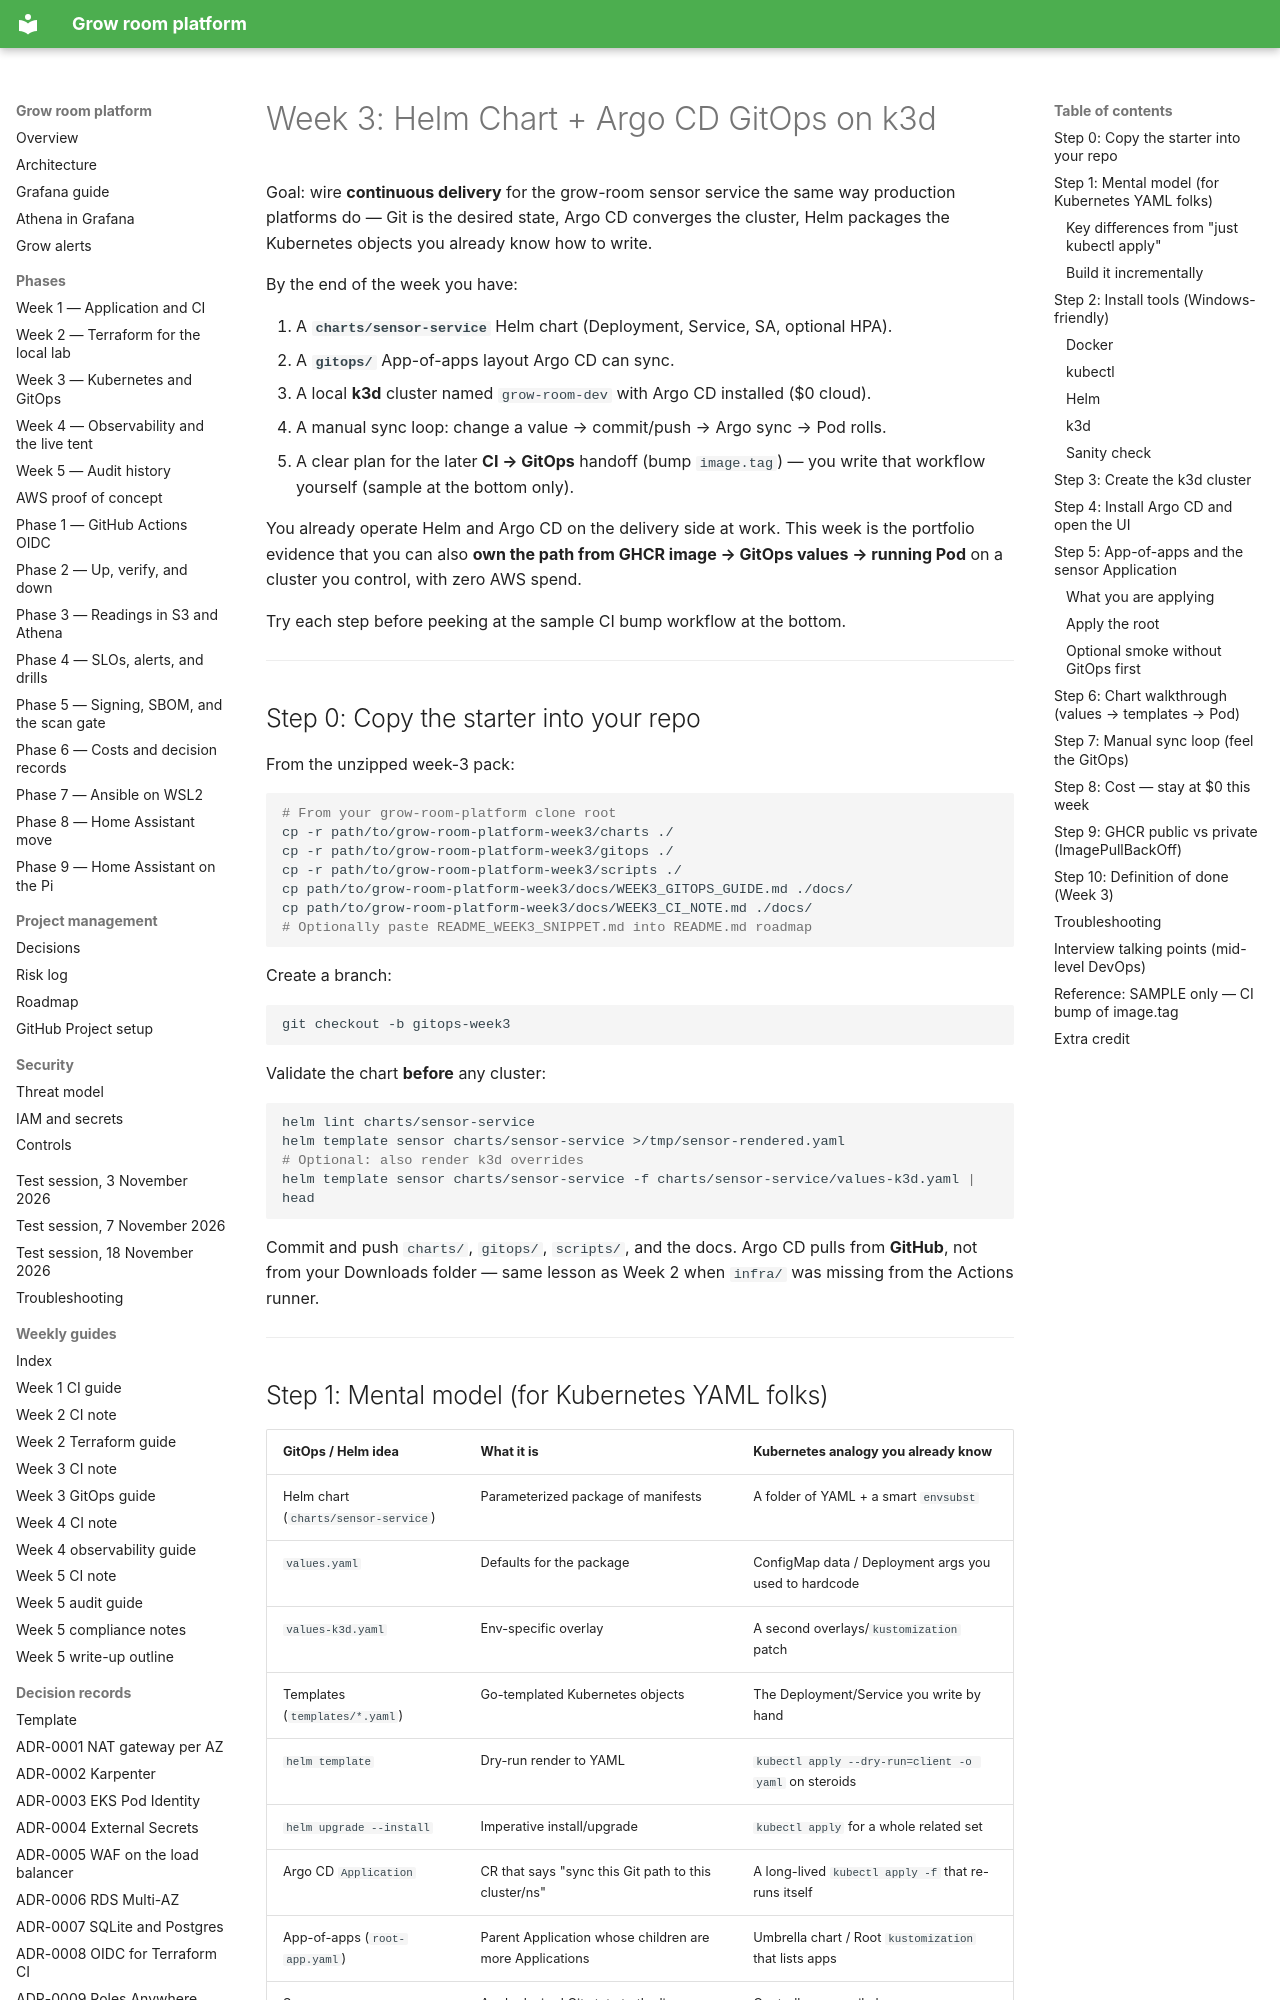

repository: TontoBlanco/grow-room-platform · page: WEEK3_GITOPS_GUIDE/index.html · generator: mkdocs

# Week 3: Helm Chart + Argo CD GitOps on k3d

Goal: wire **continuous delivery** for the grow-room sensor service the same way
production platforms do — Git is the desired state, Argo CD converges the
cluster, Helm packages the Kubernetes objects you already know how to write.

By the end of the week you have:

1. A **`charts/sensor-service`** Helm chart (Deployment, Service, SA, optional HPA).
2. A **`gitops/`** App-of-apps layout Argo CD can sync.
3. A local **k3d** cluster named `grow-room-dev` with Argo CD installed ($0 cloud).
4. A manual sync loop: change a value → commit/push → Argo sync → Pod rolls.
5. A clear plan for the later **CI → GitOps** handoff (bump `image.tag`) — you
   write that workflow yourself (sample at the bottom only).

You already operate Helm and Argo CD on the delivery side at work. This week is
the portfolio evidence that you can also **own the path from GHCR image → GitOps
values → running Pod** on a cluster you control, with zero AWS spend.

Try each step before peeking at the sample CI bump workflow at the bottom.

---

## Step 0: Copy the starter into your repo

From the unzipped week-3 pack:

```bash
# From your grow-room-platform clone root
cp -r path/to/grow-room-platform-week3/charts ./
cp -r path/to/grow-room-platform-week3/gitops ./
cp -r path/to/grow-room-platform-week3/scripts ./
cp path/to/grow-room-platform-week3/docs/WEEK3_GITOPS_GUIDE.md ./docs/
cp path/to/grow-room-platform-week3/docs/WEEK3_CI_NOTE.md ./docs/
# Optionally paste README_WEEK3_SNIPPET.md into README.md roadmap
```

Create a branch:

```bash
git checkout -b gitops-week3
```

Validate the chart **before** any cluster:

```bash
helm lint charts/sensor-service
helm template sensor charts/sensor-service >/tmp/sensor-rendered.yaml
# Optional: also render k3d overrides
helm template sensor charts/sensor-service -f charts/sensor-service/values-k3d.yaml | head
```

Commit and push `charts/`, `gitops/`, `scripts/`, and the docs. Argo CD pulls
from **GitHub**, not from your Downloads folder — same lesson as Week 2 when
`infra/` was missing from the Actions runner.

---
